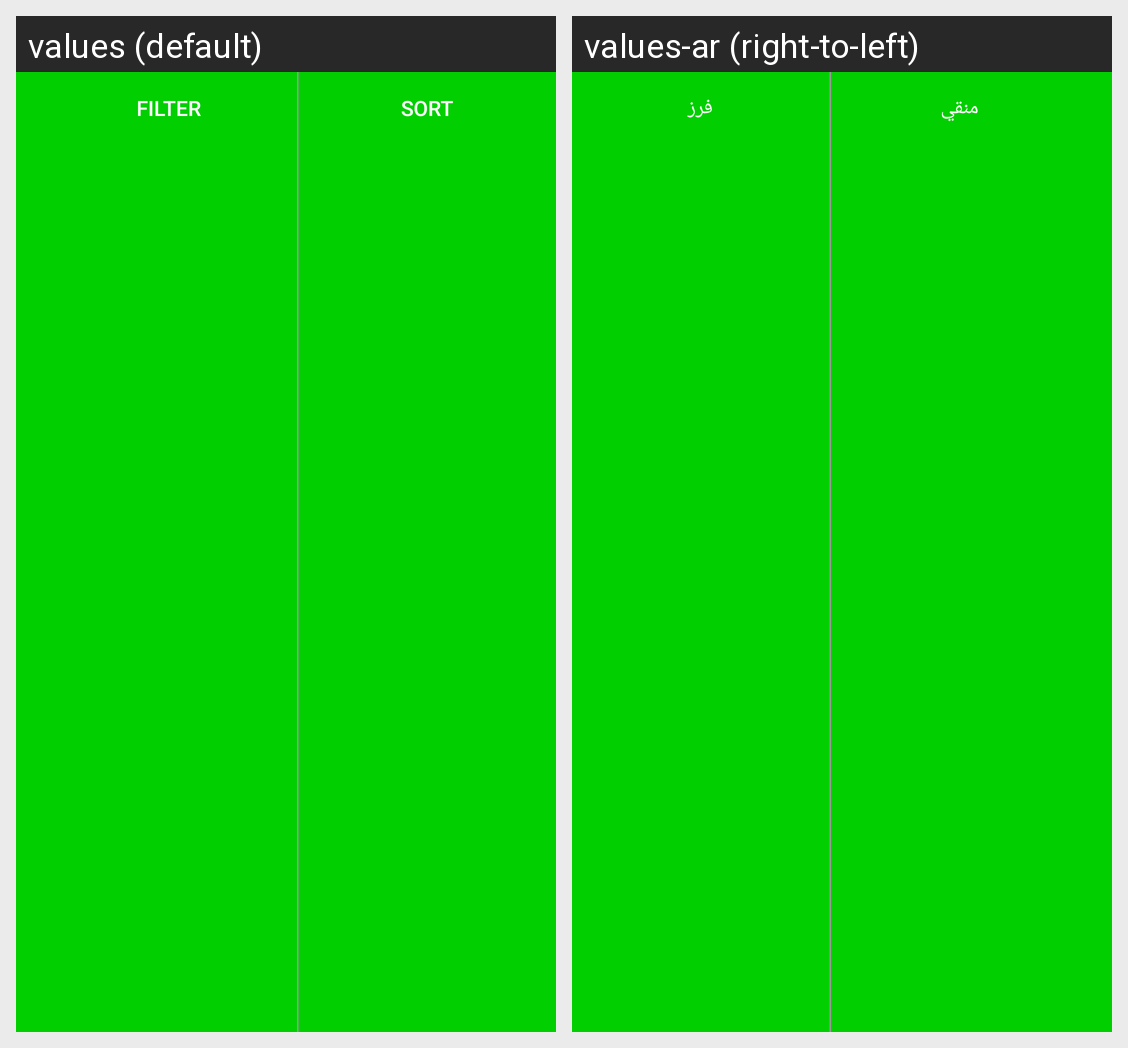

Here is an Android app screen in its default locale and in the app's own translations. Write out the translated-string differences for the strings that appear on this screen.
Android screen res/layout/bottom_toolbar_2.xml rendered under 2 locales, left to right: values (default), values-ar (right-to-left). Device: Nexus 5 (rendered at 1080×1920; each locale shown at half size, 540×960, under a caption strip naming it); theme AppTheme.Green.
Strings drawn on this screen, with the default value and each locale's value (text and hints the layout hard-codes, and strings that could not be matched under every locale, appear in the picture but are not listed):

filter
  values: Filter
  values-ar: منقي

sort
  values: Sort
  values-ar: فرز
